Labelled photos from "CompressedSegmented4", an image-classification folder in Manivarsh-adi/Jowar_Plant_Leaf_Disease_Detection_Using_Deep_Learning. The possible labels are: anthracnose, healthy, leaf blight.

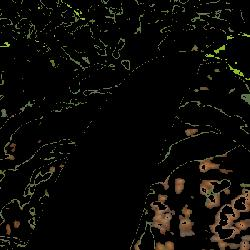
Label: healthy

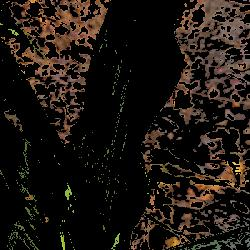
Label: healthy

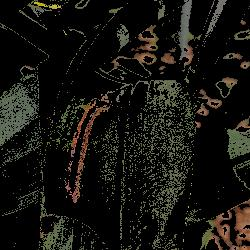
Label: leaf blight

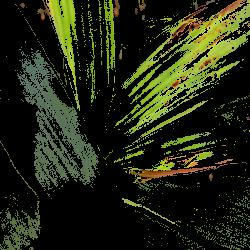
Label: anthracnose

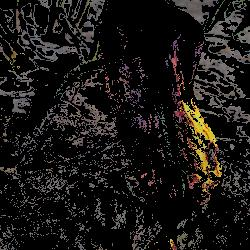
Label: anthracnose

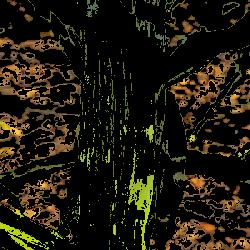
Label: healthy
